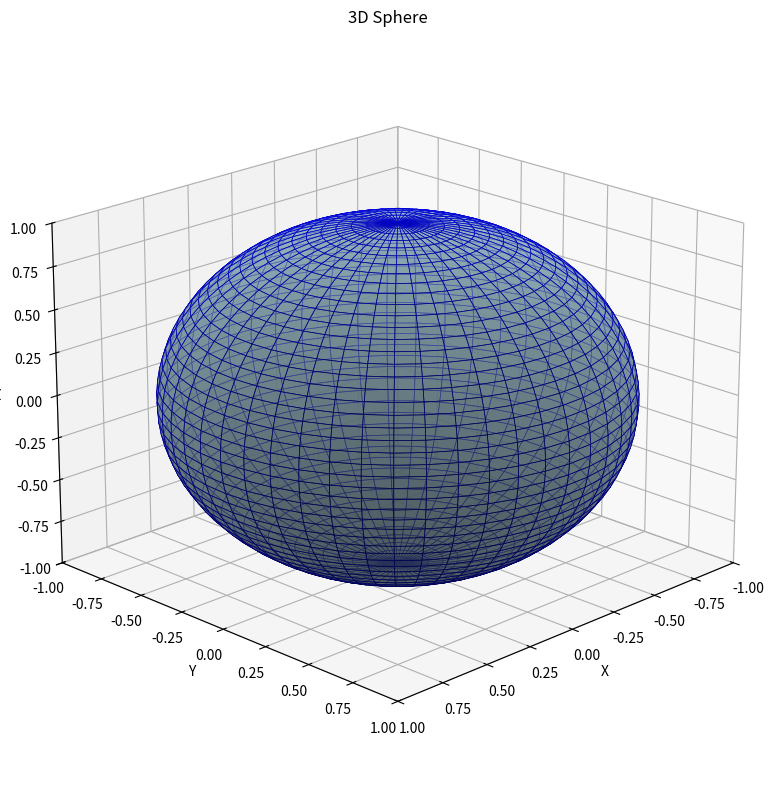

Write the Python code that produced this figure.
import numpy as np
import matplotlib.pyplot as plt
from mpl_toolkits.mplot3d import Axes3D

def plot_3d_sphere(radius=1, resolution=50):
    """
    Plot a 3D sphere using matplotlib.
    
    Args:
        radius: Radius of the sphere (default: 1)
        resolution: Number of points for sphere surface (default: 50)
    """
    # Create parameter arrays
    u = np.linspace(0, 2 * np.pi, resolution)
    v = np.linspace(0, np.pi, resolution)
    
    # Create sphere coordinates
    x = radius * np.outer(np.cos(u), np.sin(v))
    y = radius * np.outer(np.sin(u), np.sin(v))
    z = radius * np.outer(np.ones(np.size(u)), np.cos(v))
    
    # Create 3D plot
    fig = plt.figure(figsize=(10, 8))
    ax = fig.add_subplot(111, projection='3d')
    
    # Plot sphere surface
    ax.plot_surface(x, y, z, alpha=0.7, color='lightblue', 
                   linewidth=0.5, edgecolors='blue', antialiased=True)
    
    # Set equal aspect ratio
    ax.set_xlim([-radius, radius])
    ax.set_ylim([-radius, radius])
    ax.set_zlim([-radius, radius])
    
    # Add labels
    ax.set_xlabel('X')
    ax.set_ylabel('Y')
    ax.set_zlabel('Z')
    ax.set_title('3D Sphere')
    
    # Set viewing angle
    ax.view_init(elev=20, azim=45)
    
    plt.tight_layout()
    plt.show()

if __name__ == "__main__":
    plot_3d_sphere()